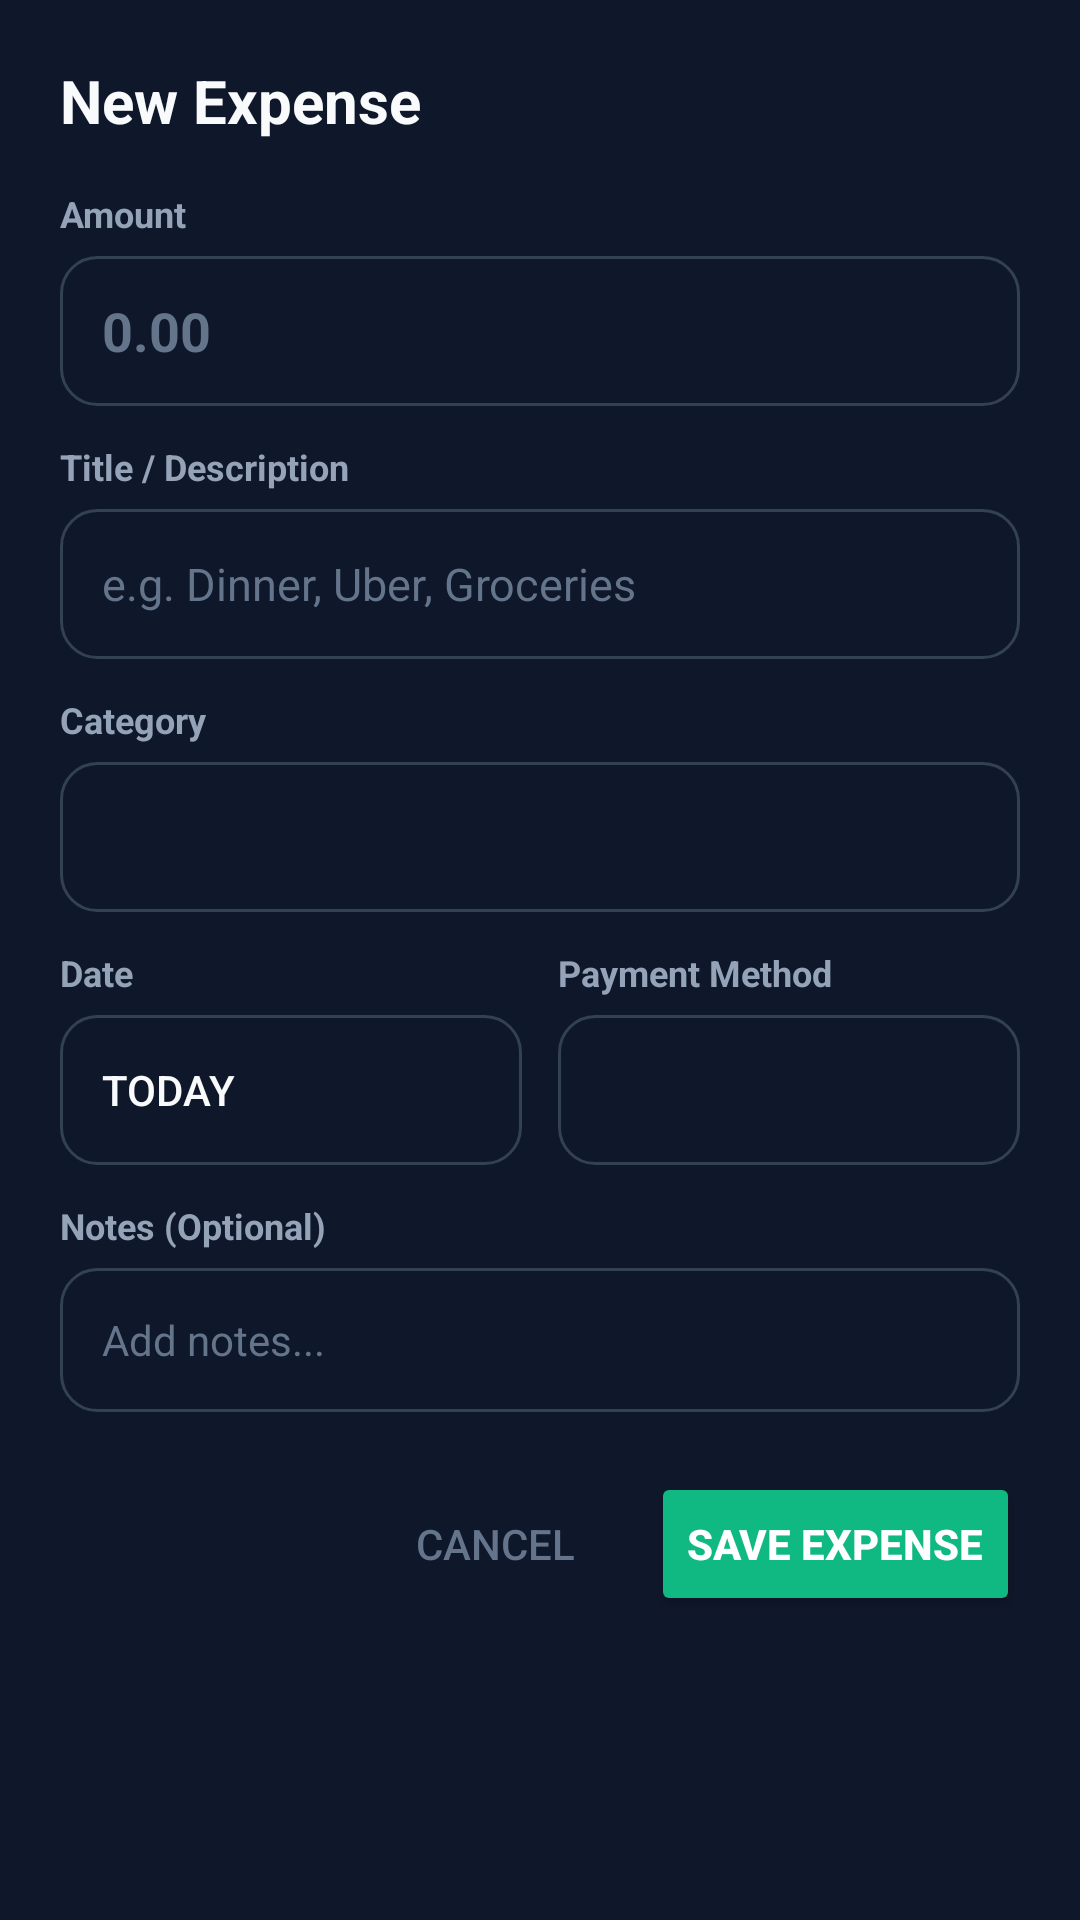

Write the Android layout XML for this screen, with the resource values it uses.
<!-- AndroidManifest.xml: application theme Theme.ExpenseTracker -->
<!-- res/layout/dialog_add_expense.xml -->
<?xml version="1.0" encoding="utf-8"?>
<ScrollView xmlns:android="http://schemas.android.com/apk/res/android"
    android:layout_width="match_parent"
    android:layout_height="wrap_content"
    android:background="@drawable/bg_card"
    android:padding="20dp">

    <LinearLayout
        android:layout_width="match_parent"
        android:layout_height="wrap_content"
        android:orientation="vertical">

        <TextView
            android:id="@+id/tvDialogTitle"
            android:layout_width="wrap_content"
            android:layout_height="wrap_content"
            android:text="@string/dialog_add_title"
            android:textColor="@color/text_primary"
            android:textSize="20sp"
            android:textStyle="bold" />

        
        <TextView
            android:id="@+id/tvLabelAmount"
            android:layout_width="wrap_content"
            android:layout_height="wrap_content"
            android:layout_marginTop="16dp"
            android:text="Amount"
            android:textColor="@color/text_secondary"
            android:textSize="12sp"
            android:textStyle="bold" />

        <EditText
            android:id="@+id/etExpenseAmount"
            android:layout_width="match_parent"
            android:layout_height="50dp"
            android:layout_marginTop="6dp"
            android:background="@drawable/bg_input"
            android:hint="0.00"
            android:inputType="numberDecimal"
            android:paddingStart="14dp"
            android:paddingEnd="14dp"
            android:textColor="@color/text_primary"
            android:textColorHint="@color/text_muted"
            android:textSize="18sp"
            android:textStyle="bold" />

        
        <TextView
            android:layout_width="wrap_content"
            android:layout_height="wrap_content"
            android:layout_marginTop="12dp"
            android:text="Title / Description"
            android:textColor="@color/text_secondary"
            android:textSize="12sp"
            android:textStyle="bold" />

        <AutoCompleteTextView
            android:id="@+id/etExpenseTitle"
            android:layout_width="match_parent"
            android:layout_height="50dp"
            android:layout_marginTop="6dp"
            android:background="@drawable/bg_input"
            android:completionThreshold="1"
            android:popupBackground="@drawable/bg_card"
            android:hint="e.g. Dinner, Uber, Groceries"
            android:inputType="textCapSentences"
            android:paddingStart="14dp"
            android:paddingEnd="14dp"
            android:textColor="@color/text_primary"
            android:textColorHint="@color/text_muted"
            android:textSize="15sp" />

        
        <TextView
            android:layout_width="wrap_content"
            android:layout_height="wrap_content"
            android:layout_marginTop="12dp"
            android:text="@string/label_category"
            android:textColor="@color/text_secondary"
            android:textSize="12sp"
            android:textStyle="bold" />

        <Spinner
            android:id="@+id/spinnerCategory"
            android:layout_width="match_parent"
            android:layout_height="50dp"
            android:layout_marginTop="6dp"
            android:background="@drawable/bg_input"
            android:paddingStart="10dp"
            android:paddingEnd="10dp" />

        
        <LinearLayout
            android:layout_width="match_parent"
            android:layout_height="wrap_content"
            android:layout_marginTop="12dp"
            android:orientation="horizontal">

            <LinearLayout
                android:layout_width="0dp"
                android:layout_height="wrap_content"
                android:layout_marginEnd="6dp"
                android:layout_weight="1"
                android:orientation="vertical">

                <TextView
                    android:layout_width="wrap_content"
                    android:layout_height="wrap_content"
                    android:text="@string/label_date"
                    android:textColor="@color/text_secondary"
                    android:textSize="12sp"
                    android:textStyle="bold" />

                <Button
                    android:id="@+id/btnPickDate"
                    style="?android:attr/borderlessButtonStyle"
                    android:layout_width="match_parent"
                    android:layout_height="50dp"
                    android:layout_marginTop="6dp"
                    android:background="@drawable/bg_input"
                    android:gravity="center_vertical|start"
                    android:paddingStart="14dp"
                    android:paddingEnd="14dp"
                    android:text="Today"
                    android:textColor="@color/text_primary"
                    android:textSize="14sp" />
            </LinearLayout>

            <LinearLayout
                android:layout_width="0dp"
                android:layout_height="wrap_content"
                android:layout_marginStart="6dp"
                android:layout_weight="1"
                android:orientation="vertical">

                <TextView
                    android:layout_width="wrap_content"
                    android:layout_height="wrap_content"
                    android:text="@string/label_payment"
                    android:textColor="@color/text_secondary"
                    android:textSize="12sp"
                    android:textStyle="bold" />

                <Spinner
                    android:id="@+id/spinnerPaymentMethod"
                    android:layout_width="match_parent"
                    android:layout_height="50dp"
                    android:layout_marginTop="6dp"
                    android:background="@drawable/bg_input"
                    android:paddingStart="10dp"
                    android:paddingEnd="10dp" />
            </LinearLayout>
        </LinearLayout>

        
        <TextView
            android:layout_width="wrap_content"
            android:layout_height="wrap_content"
            android:layout_marginTop="12dp"
            android:text="Notes (Optional)"
            android:textColor="@color/text_secondary"
            android:textSize="12sp"
            android:textStyle="bold" />

        <AutoCompleteTextView
            android:id="@+id/etExpenseNotes"
            android:layout_width="match_parent"
            android:layout_height="48dp"
            android:layout_marginTop="6dp"
            android:background="@drawable/bg_input"
            android:completionThreshold="1"
            android:popupBackground="@drawable/bg_card"
            android:hint="Add notes..."
            android:inputType="textCapSentences"
            android:paddingStart="14dp"
            android:paddingEnd="14dp"
            android:textColor="@color/text_primary"
            android:textColorHint="@color/text_muted"
            android:textSize="14sp" />

        
        <LinearLayout
            android:layout_width="match_parent"
            android:layout_height="wrap_content"
            android:layout_marginTop="20dp"
            android:gravity="center_vertical"
            android:orientation="horizontal">

            <Button
                android:id="@+id/btnDeleteExpenseDialog"
                style="?android:attr/borderlessButtonStyle"
                android:layout_width="wrap_content"
                android:layout_height="wrap_content"
                android:text="@string/btn_delete"
                android:textColor="@color/amount_expense"
                android:visibility="gone" />

            <View
                android:layout_width="0dp"
                android:layout_height="1dp"
                android:layout_weight="1" />

            <Button
                android:id="@+id/btnCancelExpense"
                style="?android:attr/borderlessButtonStyle"
                android:layout_width="wrap_content"
                android:layout_height="wrap_content"
                android:text="@string/btn_cancel"
                android:textColor="@color/text_muted" />

            <Button
                android:id="@+id/btnSaveExpense"
                android:layout_width="wrap_content"
                android:layout_height="wrap_content"
                android:layout_marginStart="8dp"
                android:backgroundTint="@color/primary"
                android:text="@string/btn_save"
                android:textColor="@color/white"
                android:textStyle="bold" />
        </LinearLayout>
    </LinearLayout>

</ScrollView>
<!-- resources referenced by this layout -->
<resources>
  <color name="amount_expense">#FF4D6D</color>
  <color name="primary">#10B981</color>
  <color name="text_muted">#64748B</color>
  <color name="text_primary">#F8FAFC</color>
  <color name="text_secondary">#94A3B8</color>
  <color name="white">#FFFFFF</color>
  <!-- drawable bg_input (drawable) -->
  <?xml version="1.0" encoding="utf-8"?>
  <shape xmlns:android="http://schemas.android.com/apk/res/android"
      android:shape="rectangle">
      <corners android:radius="12dp" />
      <solid android:color="@color/background" />
      <stroke
          android:width="1dp"
          android:color="@color/surface_border" />
  </shape>
  <string name="btn_cancel">Cancel</string>
  <string name="btn_delete">Delete</string>
  <string name="btn_save">Save Expense</string>
  <string name="dialog_add_title">New Expense</string>
  <string name="label_category">Category</string>
  <string name="label_date">Date</string>
  <string name="label_payment">Payment Method</string>
  <style name="Theme.ExpenseTracker" parent="Theme.MaterialComponents.DayNight.NoActionBar">
          <item name="colorPrimary">@color/primary</item>
          <item name="colorPrimaryVariant">@color/primary_dark</item>
          <item name="colorOnPrimary">@color/white</item>
          <item name="colorSecondary">@color/primary_light</item>
          <item name="android:statusBarColor">@color/background</item>
          <item name="android:navigationBarColor">@color/background</item>
          <item name="android:windowBackground">@color/background</item>
      </style>
  <color name="background">#0F172A</color>
  <color name="surface_border">#334155</color>
  <color name="primary_dark">#059669</color>
  <color name="primary_light">#34D399</color>
</resources>
